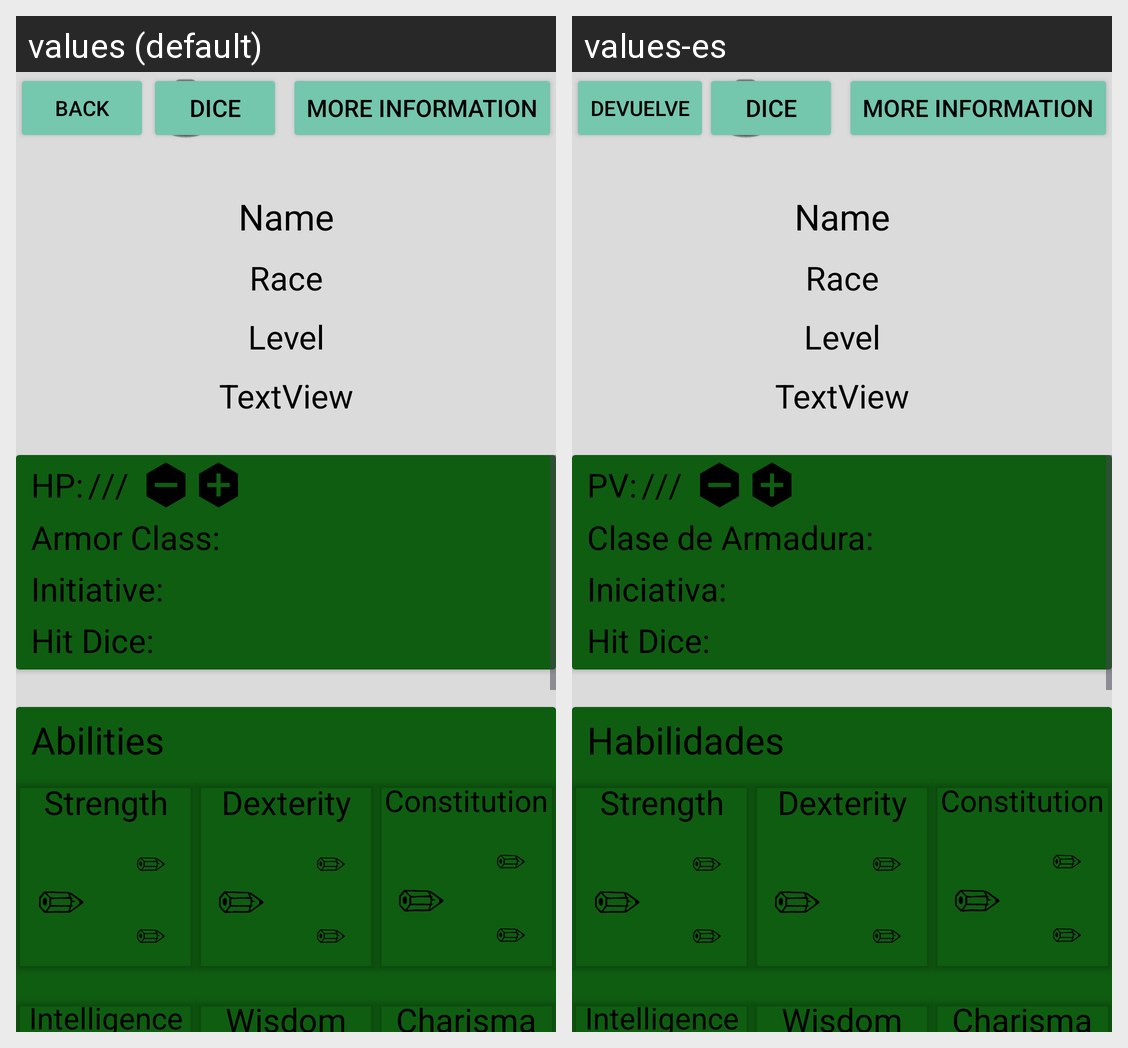

For this localized Android screen grid, give each drawn string resource with its value in every locale shown.
Android screen res/layout/character_view.xml rendered under 2 locales, left to right: values (default), values-es. Device: Nexus 5 (rendered at 1080×1920; each locale shown at half size, 540×960, under a caption strip naming it); theme Theme.DnD5eManager.
Strings drawn on this screen, with the default value and each locale's value (text and hints the layout hard-codes, and strings that could not be matched under every locale, appear in the picture but are not listed):

word_back
  values: Back
  values-es: Devuelve

colon_hp
  values: HP:
  values-es: PV:

colon_armor_class
  values: Armor Class:
  values-es: Clase de Armadura:

colon_initiative
  values: Initiative:
  values-es: Iniciativa:

colon_hit_die
  values: Hit Dice:
  values-es: Hit Dice:  [not translated; the default value is used]

word_abilities
  values: Abilities
  values-es: Habilidades

emoji_pencil
  values: ✏
  values-es: ✏  [not translated; the default value is used]
